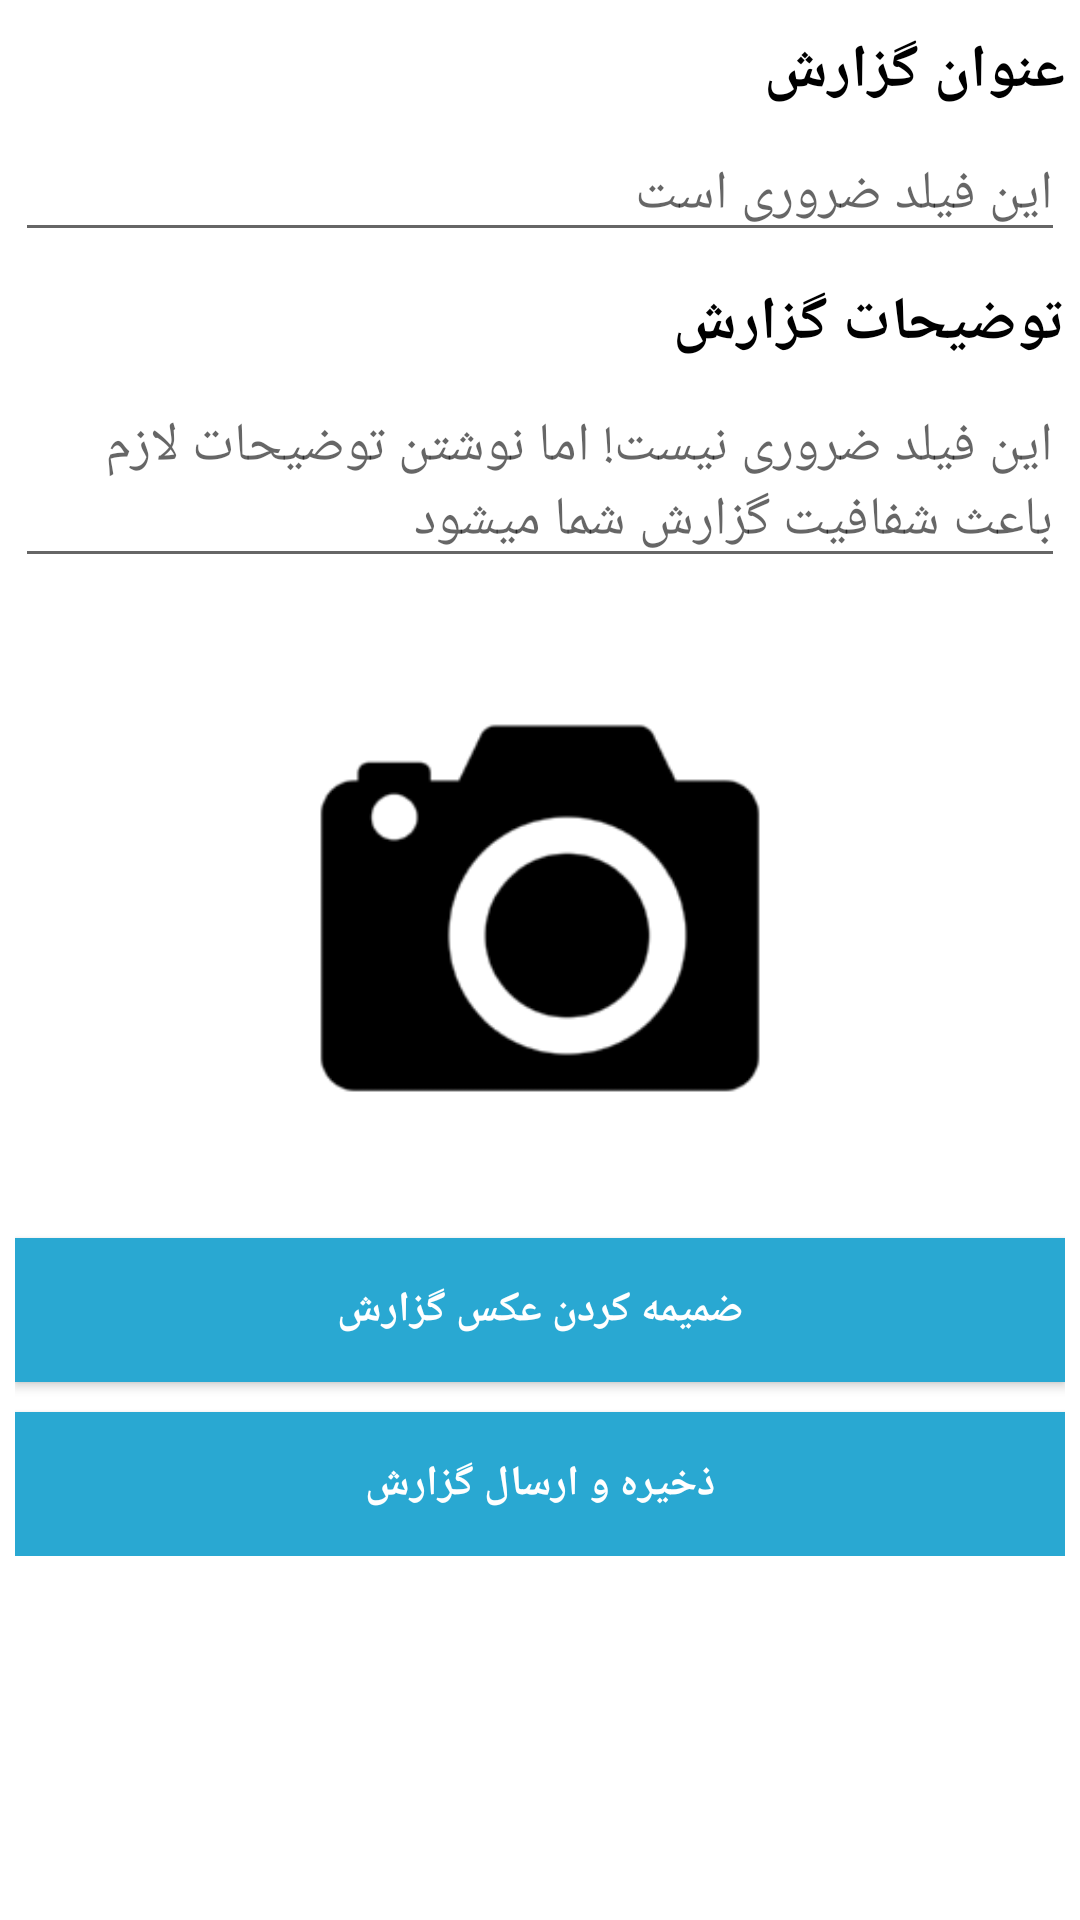

Reconstruct the res/layout file that produces this screen, plus the resources it refers to.
<!-- AndroidManifest.xml: fallback theme Theme.MaterialComponents.DayNight.NoActionBar -->
<!-- res/layout/activity_send_report.xml -->
<RelativeLayout xmlns:android="http://schemas.android.com/apk/res/android"
    xmlns:tools="http://schemas.android.com/tools" android:layout_width="match_parent"
    android:layout_height="match_parent" android:paddingLeft="@dimen/activity_horizontal_margin"
    android:paddingRight="@dimen/activity_horizontal_margin"
    android:paddingTop="@dimen/activity_vertical_margin"
    android:paddingBottom="@dimen/activity_vertical_margin"
    tools:context="ir.pathseeker.baran.SendReportActivity">
    <ScrollView
        android:layout_width="match_parent"
        android:layout_height="wrap_content" >
    <LinearLayout
        android:orientation="vertical"
        android:layout_width="fill_parent"
        android:layout_height="fill_parent"
        android:paddingRight="5dp"
        android:paddingLeft="5dp"
        android:background="#FFFFFF">

        <TextView
            android:layout_width="fill_parent"
            android:layout_height="wrap_content"
            android:text="عنوان گزارش"
            android:id="@+id/reportTitleLable"
            android:textStyle="bold"
            android:textSize="20sp"
            android:layout_marginTop="10dp"
            android:layout_marginBottom="5dp"
            android:textColor="#000000" />

        <EditText
            android:layout_width="fill_parent"
            android:layout_height="wrap_content"
            android:id="@+id/reportTitle"
            android:hint="این فیلد ضروری است"
            android:textColor="#000000" />

        <TextView
            android:layout_width="fill_parent"
            android:layout_height="wrap_content"
            android:text="توضیحات گزارش"
            android:id="@+id/reportDescriptionLable"
            android:textStyle="bold"
            android:textSize="20sp"
            android:layout_marginTop="10dp"
            android:layout_marginBottom="5dp"
            android:textColor="#000000" />

        <EditText
            android:layout_width="fill_parent"
            android:layout_height="wrap_content"
            android:inputType="textMultiLine"
            android:ems="10"
            android:id="@+id/reportDescription"
            android:hint="این فیلد ضروری نیست! اما نوشتن توضیحات لازم باعث شفافیت گزارش شما میشود"
            android:textColor="#000000" />

        <ImageView
            android:layout_width="180dp"
            android:layout_height="180dp"
            android:id="@+id/imageView"
            android:layout_gravity="center"
            android:src="@drawable/ic_slr2"
            android:layout_marginTop="20dp"
            android:layout_marginBottom="20dp" />

        <Button
            android:layout_width="fill_parent"
            android:layout_height="wrap_content"
            android:text="ضمیمه کردن عکس گزارش"
            android:id="@+id/takePhotoButton"
            android:background="#ff29a8d2"
            android:textColor="#FFFFFF"
            android:textStyle="bold"
            android:layout_marginBottom="10dp"
            android:paddingTop="2dp"
            android:paddingBottom="2dp" />

        <Button
            android:layout_width="fill_parent"
            android:layout_height="wrap_content"
            android:text="ذخیره و ارسال گزارش"
            android:id="@+id/sendreportButton"
            android:background="#ff29a8d2"
            android:textStyle="bold"
            android:textColor="#FFFFFF"
            android:paddingBottom="2dp"
            android:paddingTop="2dp" />

    </LinearLayout>
    </ScrollView>
</RelativeLayout>
<!-- resources referenced by this layout -->
<resources>
  <dimen name="activity_horizontal_margin">0dp</dimen>
  <dimen name="activity_vertical_margin">0dp</dimen>
  <!-- drawable ic_slr2: png bitmap (drawable-hdpi, 2129 bytes) -->
</resources>
